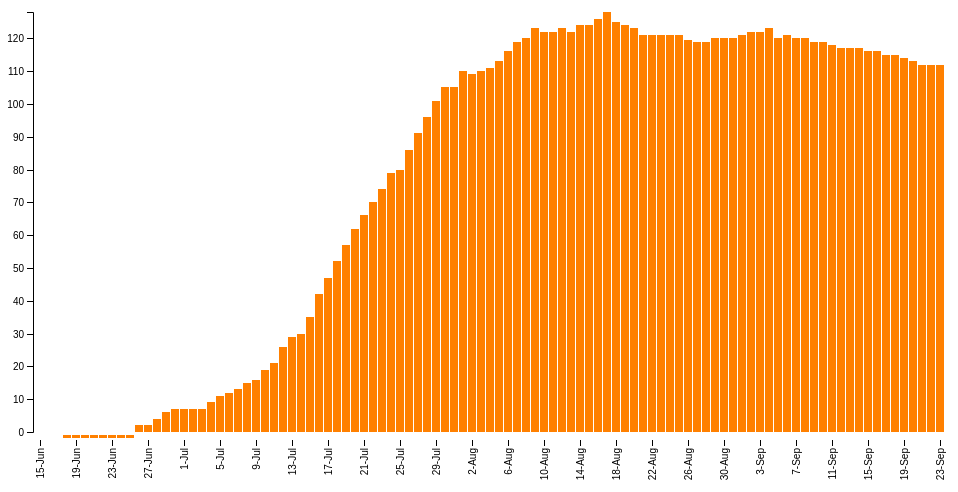
D3 v4 page, settled after 360 driven frames (6 s of simulated time); the page loaded 1 data file(s).



var svg = d3.select("svg"),
    margin = {top: 20, right: 20, bottom: 60, left: 25},
    width = +svg.attr("width") - margin.left - margin.right,
    height = +svg.attr("height") - margin.top - margin.bottom;

var tooltip = d3.select('body').append('div')
      .style('position', 'absolute')
      .style('padding', '0 10px')
      .style('background', 'white')
      .style('opacity', 0)

var x = d3.scaleBand().rangeRound([0, width]).padding(0.1),
    y = d3.scaleLinear().rangeRound([height, 0]);
          //.domain(d3.extent(data, function(d){return d.weight}))
          //.range([padding, h+padding]);
    

///var yAxis = d3.svg.axis().scale(y).orient("left").ticks(12);

var g = svg.append("g")
    .attr("transform", "translate(" + margin.left + "," + margin.top + ")");

d3.csv("data.csv", function(d) {
  d.weight  = +d.weight;
    return d;
  }, function(error, data) {
  if (error) throw error;

  x.domain(data.map(function(d) { return d.date; }));
  y.domain([0, d3.max(data, function(d) { return d.weight; })]);

  g.append("g")
      .attr("class", "axis axis--x")
      .attr("transform", "translate(0, 428)")
      .call(d3.axisBottom(x).tickValues(x.domain().filter(function(d, i){return !(i%4);})))
      .selectAll("text")
        .style("text-anchor", "end")
        .attr("dx", "-.8em")
        .attr("dy", "-.55em")
        .attr("transform", "rotate(-90)");

  g.append("g")
      .attr("class", "axis axis--y")
      //.call(yAxis)
      .call(d3.axisLeft(y).ticks(12))
    .append("text")
      .attr("transform", "rotate(-90)")
      .attr("y", -10)
      .attr("dy", "0.71em")
      .attr("text-anchor", "end")
      .text("Date");

  g.selectAll(".bar")
    .data(data)
    .enter().append("rect")
      .attr("class", "bar")
      .attr("x", function(d) { return x(d.date); })
      .attr("y", function(d) { return y(d.weight); })
      .attr("width", x.bandwidth())
      .attr("height", function(d) { return Math.abs(y(d.weight) - y(0)); })
      .on('mouseover', function(d){
        tooltip.transition()
          .style('opacity', .9)
        tooltip.html("<strong>Weight: </strong>"+d.weight+ " lb<br><strong>Date: </strong>"+d.date)
          .style('left', (d3.event.pageX) + 'px')
          .style('top', (d3.event.pageY) + 'px')
      });


});



### data: data.csv
date, weight
15-Jun, 0
16-Jun, 0
17-Jun, 0
18-Jun, -1
19-Jun, -1
20-Jun, -1
21-Jun, -1
22-Jun, -1
23-Jun, -1
24-Jun, -1
25-Jun, -1
26-Jun, 2
27-Jun, 2
28-Jun, 4
29-Jun, 6
30-Jun, 7
1-Jul, 7
2-Jul, 7
3-Jul, 7
4-Jul, 9
5-Jul, 11
6-Jul, 12
7-Jul, 13
8-Jul, 15
9-Jul, 16
10-Jul, 19
11-Jul, 21
12-Jul, 26
13-Jul, 29
14-Jul, 30
15-Jul, 35
16-Jul, 42
17-Jul, 47
18-Jul, 52
19-Jul, 57
20-Jul, 62
21-Jul, 66
22-Jul, 70
23-Jul, 74
24-Jul, 79
25-Jul, 80
26-Jul, 86
27-Jul, 91
28-Jul, 96
29-Jul, 101
30-Jul, 105
31-Jul, 105
1-Aug, 110
2-Aug, 109
3-Aug, 110
4-Aug, 111
5-Aug, 113
6-Aug, 116
7-Aug, 119
8-Aug, 120
9-Aug, 123
10-Aug, 122
11-Aug, 122
12-Aug, 123
13-Aug, 122
... 41 more rows